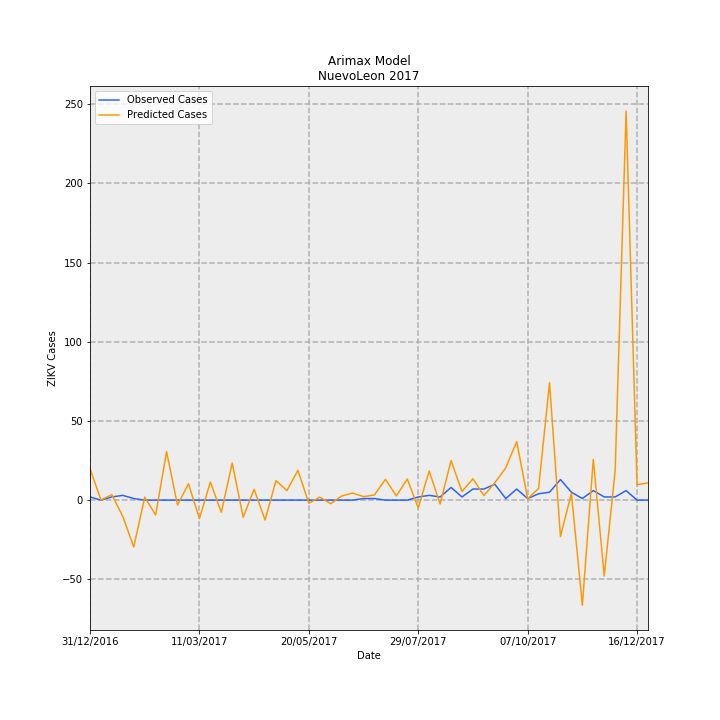

The table this chart was drawn from, first rows:
Date, predictions_incidence, observed_incidence, Predicted Cases, Observed Cases, error
31/12/2016, 0.3893, 0.03907, 19.93, 2.0, -17.93
07/01/2017, 0.001239, 0.0, 0.06345, 0.0, -0.06345
14/01/2017, 0.0669, 0.03907, 3.425, 2.0, -1.425
21/01/2017, -0.2024, 0.0586, -10.36, 3.0, 13.36
28/01/2017, -0.5779, 0.01953, -29.59, 1.0, 30.59
04/02/2017, 0.03619, 0.0, 1.853, 0.0, -1.853
11/02/2017, -0.183, 0.0, -9.367, 0.0, 9.367
18/02/2017, 0.5973, 0.0, 30.58, 0.0, -30.58
25/02/2017, -0.06144, 0.0, -3.145, 0.0, 3.145
04/03/2017, 0.2017, 0.0, 10.32, 0.0, -10.32
11/03/2017, -0.2267, 0.0, -11.6, 0.0, 11.6
18/03/2017, 0.2232, 0.0, 11.43, 0.0, -11.43
25/03/2017, -0.1502, 0.0, -7.688, 0.0, 7.688
01/04/2017, 0.4573, 0.0, 23.41, 0.0, -23.41
08/04/2017, -0.211, 0.0, -10.8, 0.0, 10.8
15/04/2017, 0.1346, 0.0, 6.89, 0.0, -6.89
22/04/2017, -0.2458, 0.0, -12.58, 0.0, 12.58
29/04/2017, 0.2399, 0.0, 12.28, 0.0, -12.28
06/05/2017, 0.1177, 0.0, 6.025, 0.0, -6.025
13/05/2017, 0.3683, 0.0, 18.86, 0.0, -18.86
20/05/2017, -0.03861, 0.0, -1.977, 0.0, 1.977
27/05/2017, 0.03654, 0.0, 1.871, 0.0, -1.871
03/06/2017, -0.04354, 0.0, -2.229, 0.0, 2.229
10/06/2017, 0.05047, 0.0, 2.584, 0.0, -2.584
17/06/2017, 0.08775, 0.0, 4.492, 0.0, -4.492
24/06/2017, 0.04299, 0.01953, 2.201, 1.0, -1.201
01/07/2017, 0.06408, 0.01953, 3.281, 1.0, -2.281
08/07/2017, 0.2568, 0.0, 13.15, 0.0, -13.15
15/07/2017, 0.05196, 0.0, 2.66, 0.0, -2.66
22/07/2017, 0.2604, 0.0, 13.33, 0.0, -13.33
29/07/2017, -0.09745, 0.03907, -4.989, 2.0, 6.989
05/08/2017, 0.3592, 0.0586, 18.39, 3.0, -15.39
12/08/2017, -0.04762, 0.03907, -2.438, 2.0, 4.438
19/08/2017, 0.4882, 0.1563, 25, 8.0, -17
26/08/2017, 0.1058, 0.03907, 5.418, 2.0, -3.418
02/09/2017, 0.2634, 0.1367, 13.48, 7, -6.483
09/09/2017, 0.05666, 0.1367, 2.901, 7, 4.099
16/09/2017, 0.2135, 0.1953, 10.93, 10.0, -0.9318
23/09/2017, 0.3978, 0.01953, 20.37, 1.0, -19.37
30/09/2017, 0.7212, 0.1367, 36.92, 7, -29.92
07/10/2017, 0.01764, 0.01953, 0.9031, 1.0, 0.09689
14/10/2017, 0.1433, 0.07813, 7.337, 4.0, -3.337
21/10/2017, 1.448, 0.09767, 74.12, 5.0, -69.12
28/10/2017, -0.4487, 0.2539, -22.97, 13.0, 35.97
04/11/2017, 0.08448, 0.09767, 4.325, 5.0, 0.6752
11/11/2017, -1.297, 0.01953, -66.41, 1.0, 67.41
18/11/2017, 0.5023, 0.1172, 25.71, 6.0, -19.71
25/11/2017, -0.9362, 0.03907, -47.93, 2.0, 49.93
02/12/2017, 0.3669, 0.03907, 18.78, 2.0, -16.78
09/12/2017, 4.798, 0.1172, 245.7, 6.0, -239.7
16/12/2017, 0.19, 0.0, 9.725, 0.0, -9.725
23/12/2017, 0.212, 0.0, 10.86, 0.0, -10.86
